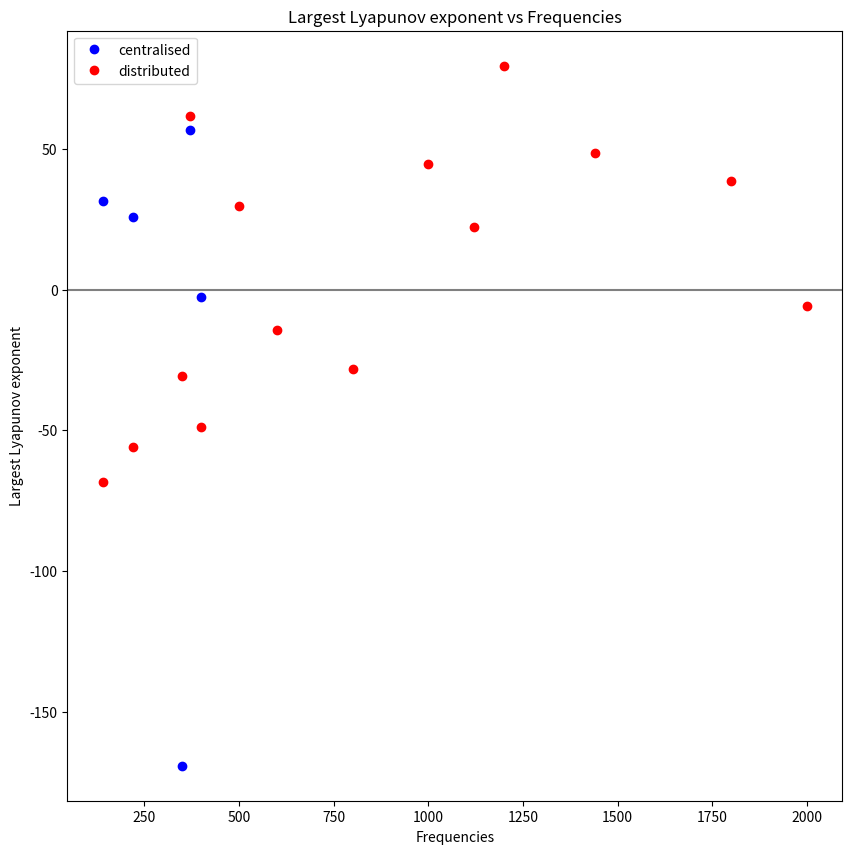

Reproduce this figure in Python.
import matplotlib.pyplot as plt
def plot_lyapunov_exponents(frequencies_centralised,exponents_centralised,frequencies_distributed,exponents_distributed):
    plt.figure(figsize=(10, 10))
    plt.plot(frequencies_centralised,exponents_centralised, 'bo',label="centralised")
    plt.legend()
    plt.xlabel('Frequencies')
    plt.ylabel('Largest Lyapunov exponent')
    plt.title("Largest Lyapunov exponent vs Frequencies")
    plt.plot(frequencies_distributed,exponents_distributed, 'ro',label="distributed")
    plt.legend(loc="upper left")
    plt.axhline(0, color='grey')
    plt.show()
def main():
    frequencies_centralised = [140,220,350,370,400]
    exponents_centralised = [31.366043707557747, 25.761331293836875, -169.26927453773035, 56.75689664735796, -2.6033890825026225]
    frequencies_distributed = [140, 220, 350, 370, 400, 500, 600, 800, 1000, 1120, 1200, 1440, 1800, 2000]
    exponents_distributed = [-68.55798371750004, -55.82777611419666, -30.605820436206177, 61.66218934938799, -48.88544520178574, 29.64488570360812, -14.426049669889947, -28.373736383683138, 44.5788723490416, 22.206805953374868, 79.64221488384146, 48.764868178785456, 38.63527819737343, -5.957716030461899]
    plot_lyapunov_exponents(frequencies_centralised,exponents_centralised,frequencies_distributed,exponents_distributed)
if __name__ == "__main__":
    main()